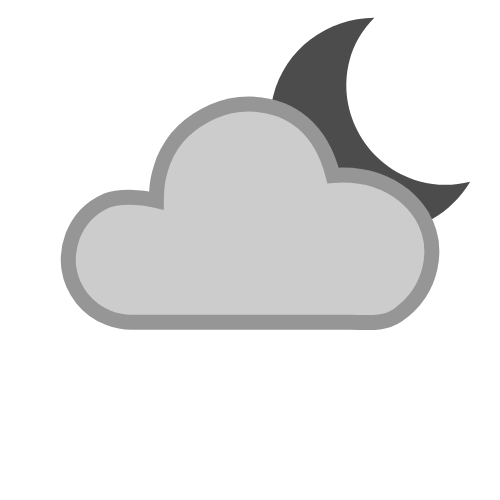
t = 0.00 s
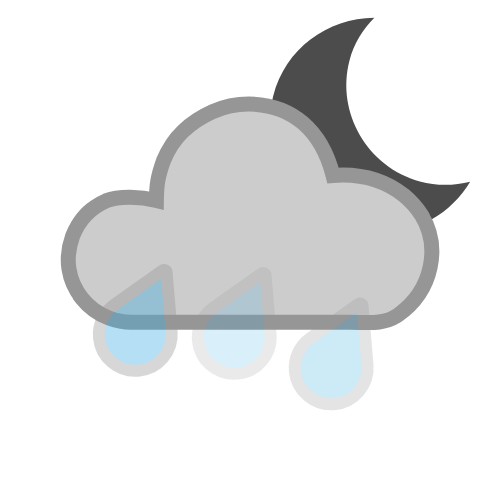
t = 0.38 s
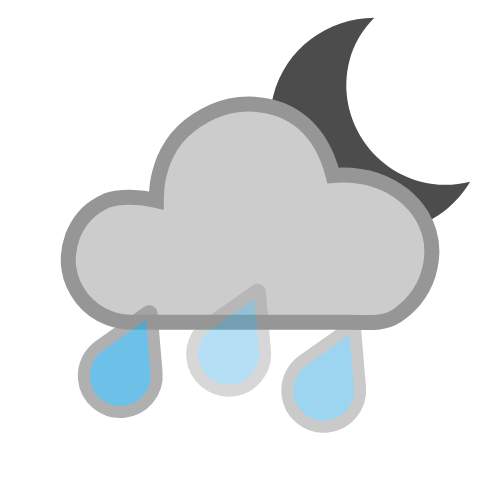
t = 0.75 s
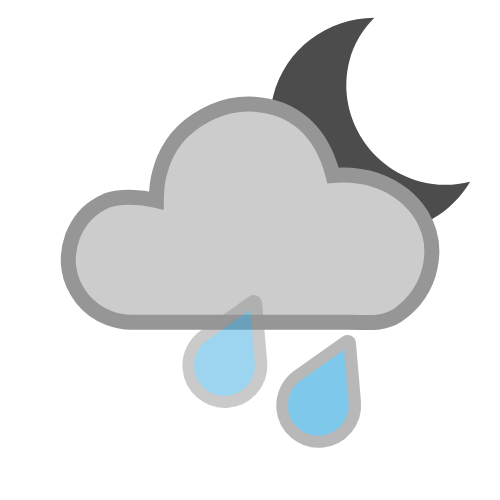
t = 1.00 s
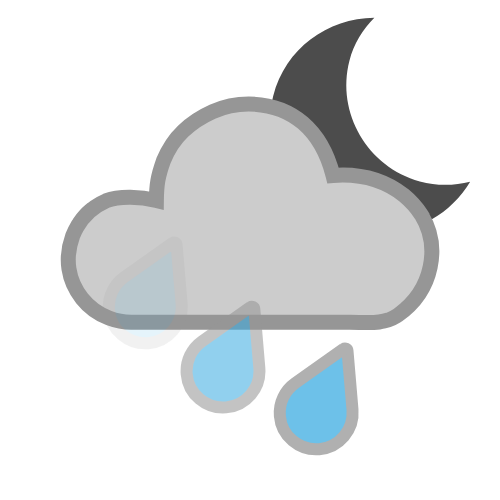
t = 1.13 s
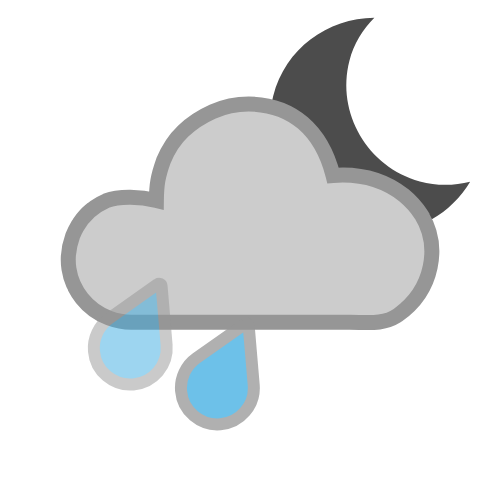
t = 1.50 s

The animated SVG that drew these frames (rendered in a browser with its animation timeline set to each time). Animation: 6 SMIL elements (animate=3,animateTransform=3); one cycle of 2.00 s, repeats indefinitely.

<?xml version="1.0" encoding="UTF-8" standalone="no"?>
<svg id="svg2" xmlns:rdf="http://www.w3.org/1999/02/22-rdf-syntax-ns#" xmlns="http://www.w3.org/2000/svg" height="500" width="500" version="1.1" xmlns:cc="http://creativecommons.org/ns#" xmlns:dc="http://purl.org/dc/elements/1.1/">
 <metadata id="metadata7">
  <rdf:RDF>
   <cc:Work rdf:about="">
    <dc:format>image/svg+xml</dc:format>
    <dc:type rdf:resource="http://purl.org/dc/dcmitype/StillImage"/>
    <dc:title/>
   </cc:Work>
  </rdf:RDF>
 </metadata>
 <g id="g20" transform="matrix(1.0858 0 0 1.0858 103.89 -147.14)">
  <title id="title8">Layer 1</title>
  <g id="svg_12" stroke="null">
   <g id="svg_10" transform="matrix(.78877 0 0 .82189 -372.41 -414.39)">
    <title id="title10" transform="translate(638.45 662.64)">background</title>
    <rect id="svg_8" x="637.45" y="661.64" width="302" height="302" fill="none"/>
   </g>
   <g id="svg_11" transform="matrix(.78877 0 0 .82189 -372.41 -414.39)">
    <title id="title14" transform="translate(638.45 662.64)">Layer 1</title>
    <g id="svg_6" transform="rotate(15 788.45 811.14)">
     <path id="svg_7" d="m855.08 856.65c-63.196 0-114.39-48.855-114.39-109.1 0-19.839 5.9698-38.187 15.679-54.203-52.676 14.492-91.42 60.271-91.42 115.16 0 66.48 56.502 120.4 126.21 120.4 57.557 0 105.59-36.978 120.78-87.186-16.825 9.2293-36.061 14.925-56.863 14.925z" fill="#4c4c4c" stroke="null"/>
    </g>
   </g>
  </g>
 </g>
 <path id="path4-4" d="m421.36 214.9c-4.6702-7.3101-10.458-13.808-17.362-19.494-24.13-19.04-49.933-21.535-70.968-19.975-11.529-45.217-40.786-71.024-84.37-71.473-12.59 0-24.57 2.5382-35.941 7.6146-11.371 5.0764-21.219 11.574-29.545 19.494-8.3254 7.9192-14.924 17.869-19.798 29.849-5.4868 15.355-6.8295 23.692-7.0055 39.545-15.682-3.9634-37.045-4.9672-50.256 0.30459-15.839 6.9039-27.006 18.681-33.504 35.332-4.0611 11.168-5.2795 22.133-3.655 32.896 1.6244 10.762 5.9902 20.61 13.097 29.545 7.107 8.9345 16.042 15.432 26.803 19.493 7.5132 2.8428 14.924 4.2642 22.235 4.2642h218.69c17.463 0 33.504 2.7385 48.125-7.2113 35.583-25.102 42.547-69.324 23.453-100.18z" fill="#ccc" stroke="#969696" stroke-width="15" glyph-name="cloud-6" horiz-adv-x="1205.1" unicode=""/>
 <g fill="#3dade2" stroke="#969696" stroke-width="11.992">
  <path id="path4" d="m207.6 259.21-48.322 34.125c-10.211 7.1853-16.444 19.537-15.313 32.839 1.6508 20.05 19.322 34.914 39.372 33.263 20.05-1.6509 34.914-19.322 33.263-39.372l-5.017-58.997c-0.14954-1.9622-2.287-2.959-3.9835-1.8575z" glyph-name="weather" horiz-adv-x="1000" unicode="">
  <animateTransform id="anim1" from="-30 -30" repeatCount="indefinite" attributeName="transform" to="-70 80" attributeType="xml" dur="1s" type="translate"/>
  <animate id="anim2" from="0" repeatCount="indefinite" attributeName="opacity" to="1" dur="1s"/>
  </path>
  <path id="path4800" d="m267.21 346.53-48.322 34.125c-10.211 7.1853-16.444 19.537-15.313 32.839 1.6508 20.05 19.322 34.914 39.372 33.263 20.05-1.6509 34.914-19.322 33.263-39.372l-5.017-58.997c-0.14954-1.9622-2.287-2.959-3.9835-1.8575z" glyph-name="weather" horiz-adv-x="1000" unicode="">
   <animateTransform id="anim3" from="0 -90" repeatCount="indefinite" attributeName="transform" to="-30 0" attributeType="xml" dur="2s" type="translate"/>
   <animate id="anim4" from="0" repeatCount="indefinite" attributeName="opacity" to="1" dur="2s"/>
  </path>
  <path id="path9411" d="m366 311.47-48.322 34.125c-10.211 7.1853-16.444 19.537-15.313 32.839 1.6508 20.05 19.322 34.914 39.372 33.263 20.05-1.6509 34.914-19.322 33.263-39.372l-5.017-58.997c-0.14954-1.9622-2.287-2.959-3.9835-1.8575z" glyph-name="weather" horiz-adv-x="1000" unicode="">
   <animateTransform id="anim5" from="0 -30" repeatCount="indefinite" attributeName="transform" to="-30 60" attributeType="xml" dur="1.5s" type="translate"/>
   <animate id="anim5" from="0" repeatCount="indefinite" attributeName="opacity" to="1" dur="1.5s"/>
  </path>
 </g>
</svg>
